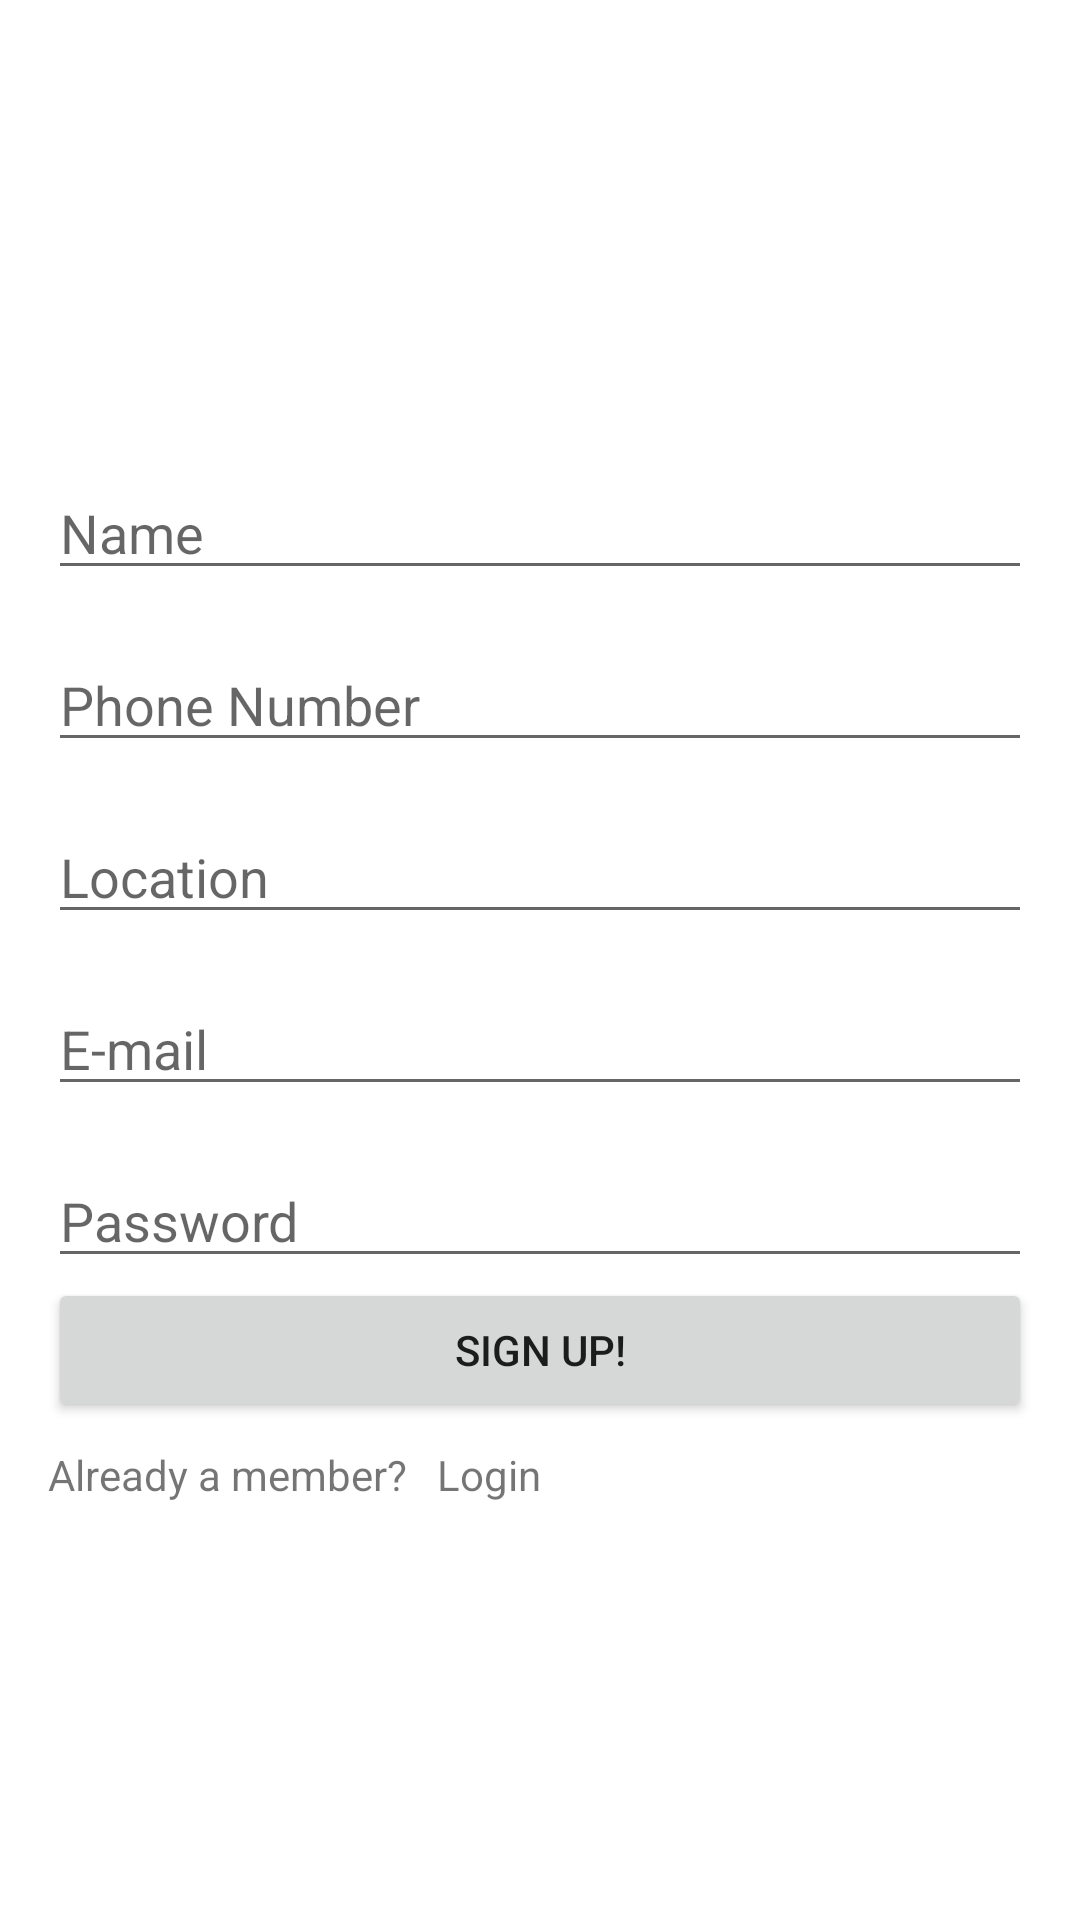

Reconstruct the res/layout file that produces this screen, plus the resources it refers to.
<!-- AndroidManifest.xml: application theme Theme.EcoConnect -->
<!-- res/layout/fragment_signup_fragment.xml -->
<?xml version="1.0" encoding="utf-8"?>
<FrameLayout xmlns:android="http://schemas.android.com/apk/res/android"
    android:id="@+id/signup_fragment2"
    xmlns:app="http://schemas.android.com/apk/res-auto"
    xmlns:tools="http://schemas.android.com/tools"
    android:layout_width="match_parent"
    android:layout_height="match_parent"
    tools:context=".signup_fragment">

    <androidx.constraintlayout.widget.ConstraintLayout
        android:layout_width="match_parent"
        android:layout_height="match_parent">

        <LinearLayout
            android:layout_width="match_parent"
            android:layout_height="wrap_content"
            android:layout_marginStart="16dp"
            android:layout_marginEnd="16dp"
            android:orientation="vertical"
            app:layout_constraintBottom_toBottomOf="parent"
            app:layout_constraintEnd_toEndOf="parent"
            app:layout_constraintStart_toStartOf="parent"
            app:layout_constraintTop_toTopOf="parent">

            <EditText
                android:id="@+id/signupName"
                android:layout_width="match_parent"
                android:layout_height="wrap_content"
                android:layout_marginVertical="16dp"
                android:ems="10"
                android:hint="Name"
                android:inputType="textPersonName" />

            <EditText
                android:id="@+id/signupPhoneNumber"
                android:layout_width="match_parent"
                android:layout_height="wrap_content"
                android:layout_marginBottom="16dp"
                android:ems="10"
                android:hint="Phone Number"
                android:inputType="phone" />

            <EditText
                android:id="@+id/signupLocation"
                android:layout_width="match_parent"
                android:layout_height="wrap_content"
                android:layout_marginBottom="16dp"
                android:ems="10"
                android:hint="Location"
                android:inputType="textPersonName" />

            <EditText
                android:id="@+id/signupEmail"
                android:layout_width="match_parent"
                android:layout_height="wrap_content"
                android:layout_marginBottom="16dp"
                android:ems="10"
                android:hint="E-mail"
                android:inputType="textEmailAddress" />

            <EditText
                android:id="@+id/signupPassword"
                android:layout_width="match_parent"
                android:layout_height="wrap_content"
                android:ems="10"
                android:hint="Password"
                android:inputType="textPassword" />

            <Button
                android:id="@+id/signUpButton"
                android:layout_width="match_parent"
                android:layout_height="wrap_content"
                android:text="Sign Up!" />

            <TextView
                android:id="@+id/loginRedirect"
                android:layout_width="match_parent"
                android:layout_height="wrap_content"
                android:layout_marginTop="8dp"
                android:text="Already a member?   Login" />

        </LinearLayout>


    </androidx.constraintlayout.widget.ConstraintLayout>

</FrameLayout>
<!-- resources referenced by this layout -->
<resources>
  <style name="Theme.EcoConnect" parent="Theme.MaterialComponents.DayNight.DarkActionBar">
          
          <item name="colorPrimary">@color/green_500</item>
          <item name="colorPrimaryVariant">@color/green_700</item>
          <item name="colorOnPrimary">@color/white</item>
          
          <item name="colorSecondary">@color/teal_200</item>
          <item name="colorSecondaryVariant">@color/teal_700</item>
          <item name="colorOnSecondary">@color/black</item>
          
          <item name="android:statusBarColor" tools:targetApi="l">?attr/colorPrimaryVariant</item>
          
      </style>
  <color name="green_500">#FF045A08</color>
  <color name="green_700">#0A6700</color>
  <color name="white">#FFFFFFFF</color>
  <color name="teal_200">#FF03DAC5</color>
  <color name="teal_700">#FF018786</color>
  <color name="black">#FF000000</color>
</resources>
